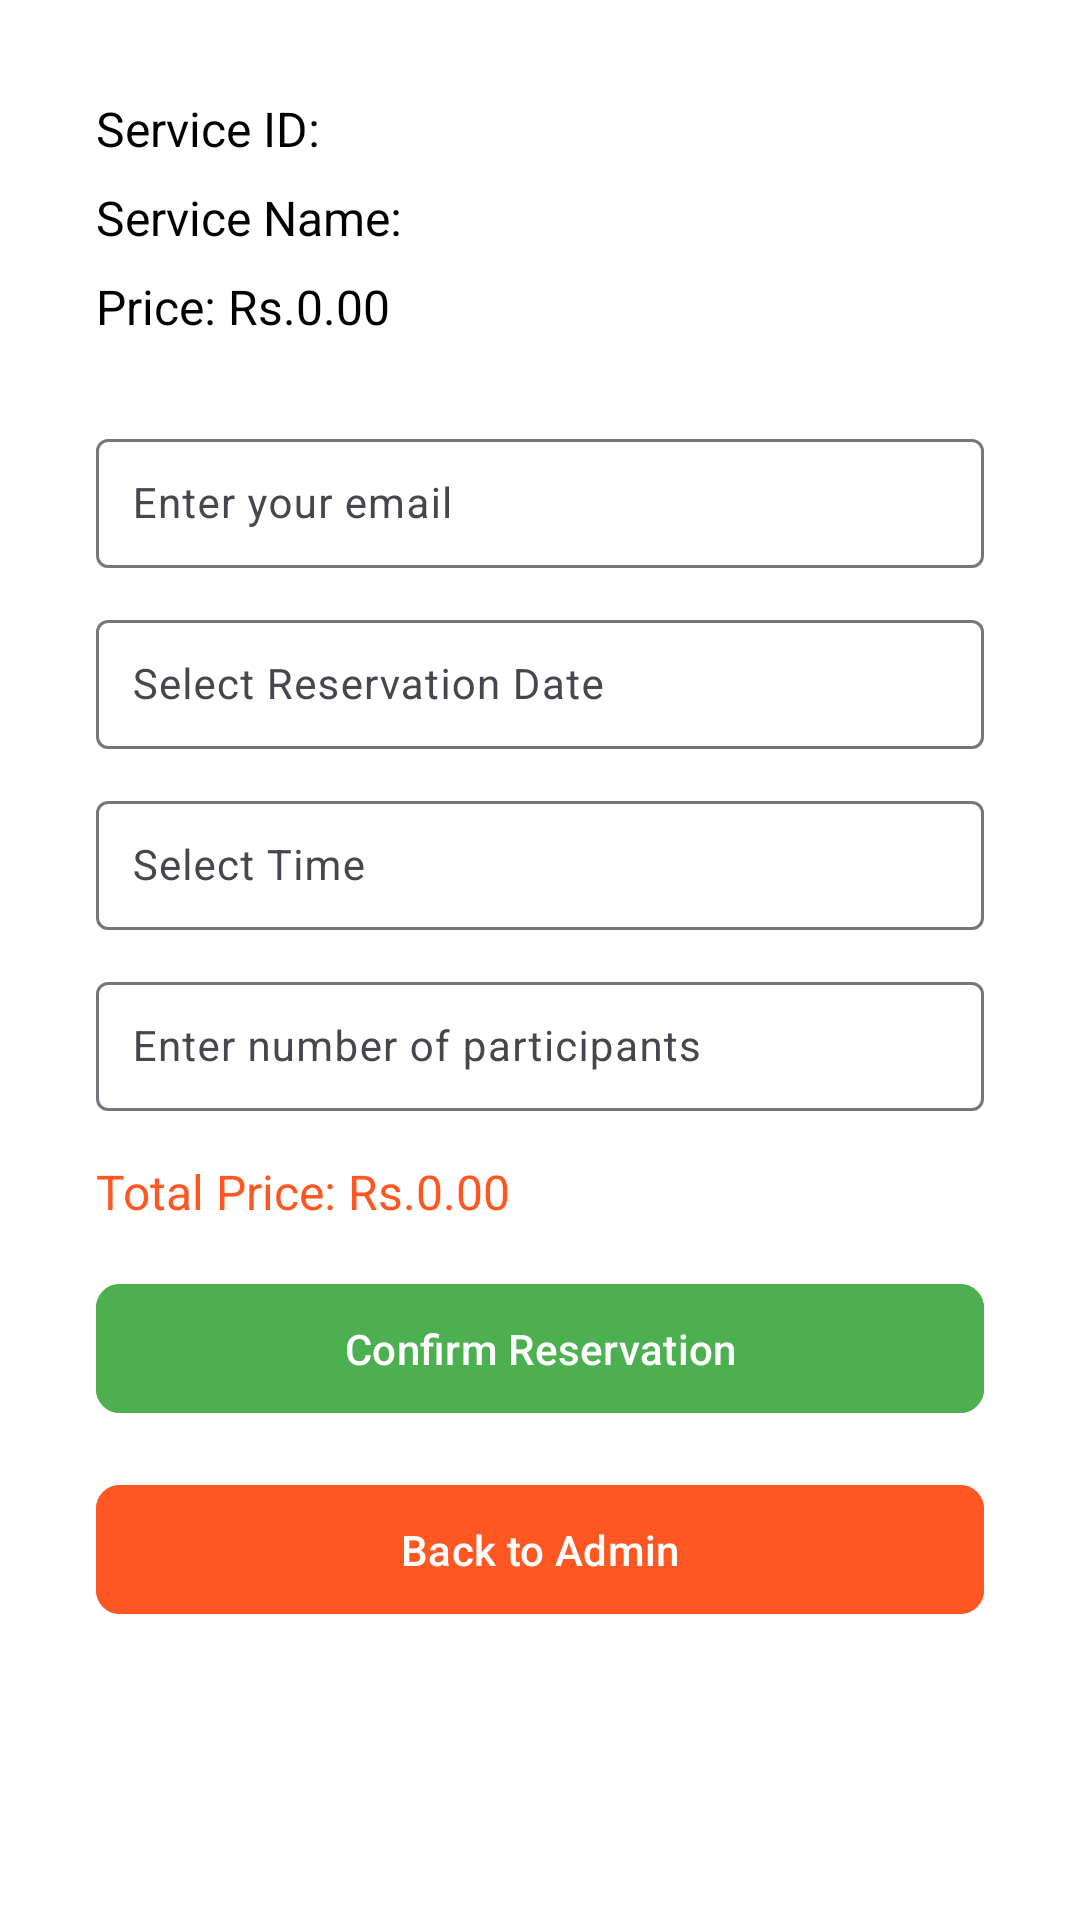

Android layout source for this screen:
<!-- AndroidManifest.xml: application theme Theme.Luxv -->
<!-- res/layout/activity_reservation_form.xml -->
<ScrollView xmlns:android="http://schemas.android.com/apk/res/android"
    android:layout_width="match_parent"
    android:layout_height="match_parent"
    xmlns:app="http://schemas.android.com/apk/res-auto"
    android:padding="16dp"
    android:background="#FFFFFF">

    <LinearLayout
        android:layout_width="match_parent"
        android:layout_height="wrap_content"
        android:orientation="vertical"
        android:padding="16dp"
        android:background="@drawable/rounded_card_background">

        
        <TextView
            android:id="@+id/txtServiceId"
            android:layout_width="wrap_content"
            android:layout_height="wrap_content"
            android:text="Service ID: "
            android:textSize="16sp"
            android:textColor="#000000"
            android:paddingBottom="8dp" />

        <TextView
            android:id="@+id/txtServiceName"
            android:layout_width="wrap_content"
            android:layout_height="wrap_content"
            android:text="Service Name: "
            android:textSize="16sp"
            android:textColor="#000000"
            android:paddingBottom="8dp" />

        <TextView
            android:id="@+id/txtServicePrice"
            android:layout_width="wrap_content"
            android:layout_height="wrap_content"
            android:text="Price: Rs.0.00"
            android:textSize="16sp"
            android:textColor="#000000"
            android:paddingBottom="16dp" />

        
        <com.google.android.material.textfield.TextInputLayout
            android:layout_width="match_parent"
            android:layout_height="wrap_content"
            android:layout_marginTop="12dp">

            <com.google.android.material.textfield.TextInputEditText
                android:id="@+id/editTxtEmail"
                android:layout_width="match_parent"
                android:layout_height="wrap_content"
                android:hint="Enter your email"
                android:inputType="textEmailAddress"
                android:padding="12dp"
                android:textSize="14sp" />
        </com.google.android.material.textfield.TextInputLayout>

        <com.google.android.material.textfield.TextInputLayout
            android:layout_width="match_parent"
            android:layout_height="wrap_content"
            android:layout_marginTop="12dp">

            <com.google.android.material.textfield.TextInputEditText
                android:id="@+id/editTxtReservationDate"
                android:layout_width="match_parent"
                android:layout_height="wrap_content"
                android:hint="Select Reservation Date"
                android:focusable="false"
                android:padding="12dp"
                android:textSize="14sp" />
        </com.google.android.material.textfield.TextInputLayout>

        <com.google.android.material.textfield.TextInputLayout
            android:layout_width="match_parent"
            android:layout_height="wrap_content"
            android:layout_marginTop="12dp">

            <com.google.android.material.textfield.TextInputEditText
                android:id="@+id/editTxtTime"
                android:layout_width="match_parent"
                android:layout_height="wrap_content"
                android:hint="Select Time"
                android:focusable="false"
                android:padding="12dp"
                android:textSize="14sp" />
        </com.google.android.material.textfield.TextInputLayout>

        <com.google.android.material.textfield.TextInputLayout
            android:layout_width="match_parent"
            android:layout_height="wrap_content"
            android:layout_marginTop="12dp">

            <com.google.android.material.textfield.TextInputEditText
                android:id="@+id/editTxtParticipants"
                android:layout_width="match_parent"
                android:layout_height="wrap_content"
                android:hint="Enter number of participants"
                android:inputType="number"
                android:padding="12dp"
                android:textSize="14sp" />
        </com.google.android.material.textfield.TextInputLayout>

        
        <TextView
            android:id="@+id/textTotalPrice"
            android:layout_width="wrap_content"
            android:layout_height="wrap_content"
            android:text="Total Price: Rs.0.00"
            android:textSize="16sp"
            android:textColor="#FF5722"
            android:paddingTop="16dp"
            android:layout_marginBottom="16dp" />

        
        <com.google.android.material.button.MaterialButton
            android:id="@+id/buttonConfirmReservation"
            android:layout_width="match_parent"
            android:layout_height="wrap_content"
            android:text="Confirm Reservation"
            android:textColor="#FFFFFF"
            android:padding="12dp"
            android:layout_marginBottom="16dp"
            app:cornerRadius="8dp"
            android:backgroundTint="#4CAF50" />

        
        <com.google.android.material.button.MaterialButton
            android:id="@+id/buttonBack"
            android:layout_width="match_parent"
            android:layout_height="wrap_content"
            android:text="Back to Admin"
            android:textColor="#FFFFFF"
            android:padding="12dp"
            app:cornerRadius="8dp"
            android:backgroundTint="#FF5722" />

    </LinearLayout>
</ScrollView>
<!-- resources referenced by this layout -->
<resources>
  <style name="Theme.Luxv" parent="Base.Theme.Luxv" />
  <style name="Base.Theme.Luxv" parent="Theme.Material3.DayNight.NoActionBar">
          
          
      </style>
</resources>
